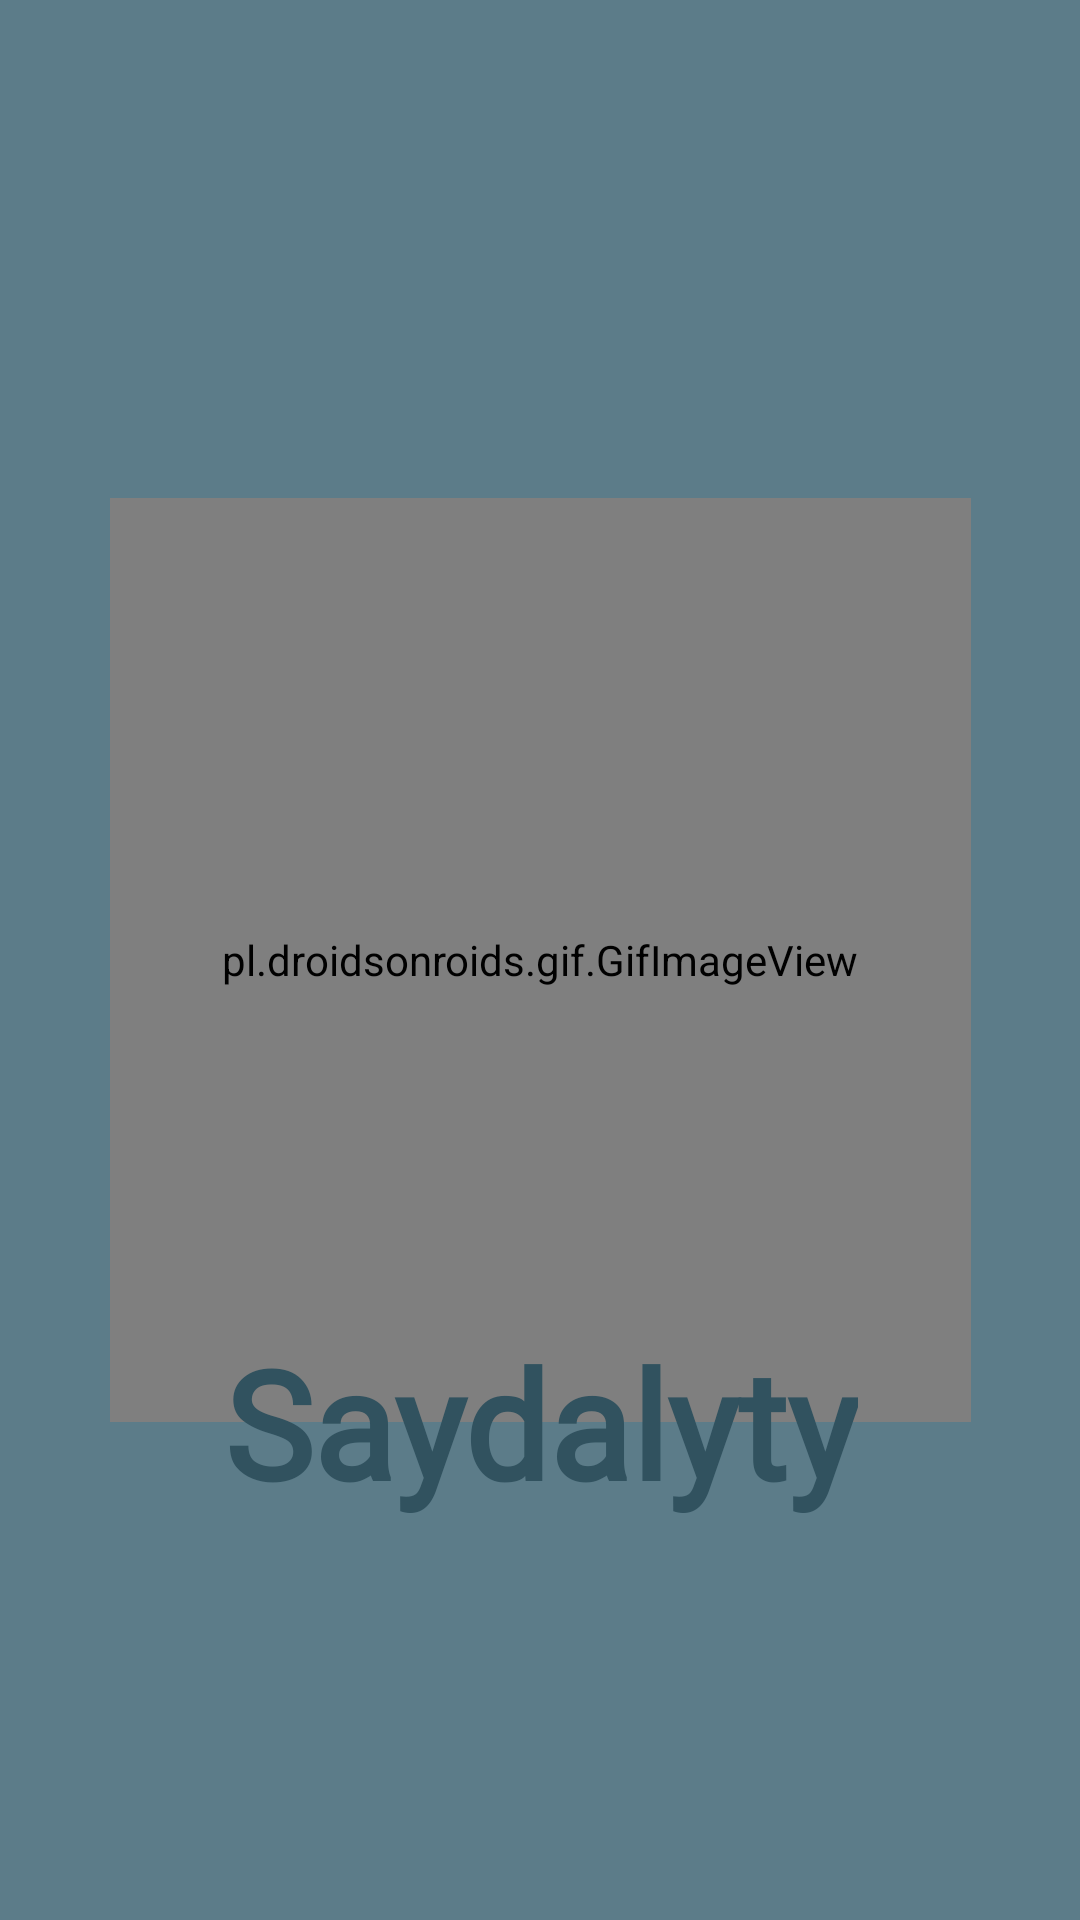

Layout XML and referenced resources for this Android screen:
<!-- AndroidManifest.xml: application theme Base.Theme.PharmacyAndroid -->
<!-- res/layout/activity_splash.xml -->
<?xml version="1.0" encoding="utf-8"?>
<layout xmlns:android="http://schemas.android.com/apk/res/android"
    xmlns:app="http://schemas.android.com/apk/res-auto"
    xmlns:tools="http://schemas.android.com/tools">

    <data>

    </data>

    <androidx.constraintlayout.widget.ConstraintLayout
        android:layout_width="match_parent"
        android:layout_height="match_parent"
        tools:context=".ui.splash.SplashActivity"
        android:background="@color/colorPrimary">

        <pl.droidsonroids.gif.GifImageView
            android:id="@+id/logo"
            android:layout_width="287dp"
            android:layout_height="308dp"
            android:src="@drawable/splash"
            app:layout_constraintBottom_toBottomOf="parent"
            app:layout_constraintEnd_toEndOf="parent"
            app:layout_constraintStart_toStartOf="parent"
            app:layout_constraintTop_toTopOf="parent"
            app:layout_constraintVertical_bias="0.5" />

        <TextView
            android:id="@+id/pharmacy"
            android:layout_width="wrap_content"
            android:layout_height="wrap_content"
            android:fontFamily="@font/bebas_neue"
            android:text="@string/app_name"
            android:textColor="@color/colorPrimaryDark"
            android:textSize="50sp"
            android:textStyle="bold"
            app:layout_constraintBottom_toBottomOf="@+id/logo"
            app:layout_constraintEnd_toEndOf="@+id/logo"
            app:layout_constraintHorizontal_bias="0.504"
            app:layout_constraintStart_toStartOf="@+id/logo"
            app:layout_constraintTop_toBottomOf="@+id/logo"
            app:layout_constraintVertical_bias="0.491" />

    </androidx.constraintlayout.widget.ConstraintLayout>
</layout>
<!-- resources referenced by this layout -->
<resources>
  <color name="colorPrimary">#5C7C89</color>
  <color name="colorPrimaryDark">#31525F</color>
  <string name="app_name">Saydalyty</string>
  <style name="Base.Theme.PharmacyAndroid" parent="Theme.Material3.DayNight.NoActionBar">
          
          <item name="colorPrimary">@color/colorPrimary</item>
          <item name="colorPrimaryDark">@color/colorPrimaryDark</item>
          <item name="colorOnPrimary">@color/colorAccent</item>
  
          <item name="colorSecondary">@color/colorPrimary</item>
          <item name="colorSecondaryVariant">@color/colorPrimaryDark</item>
          <item name="colorOnSecondary">@color/colorAccent</item>
      </style>
  <color name="colorAccent">#D69B4B</color>
</resources>
